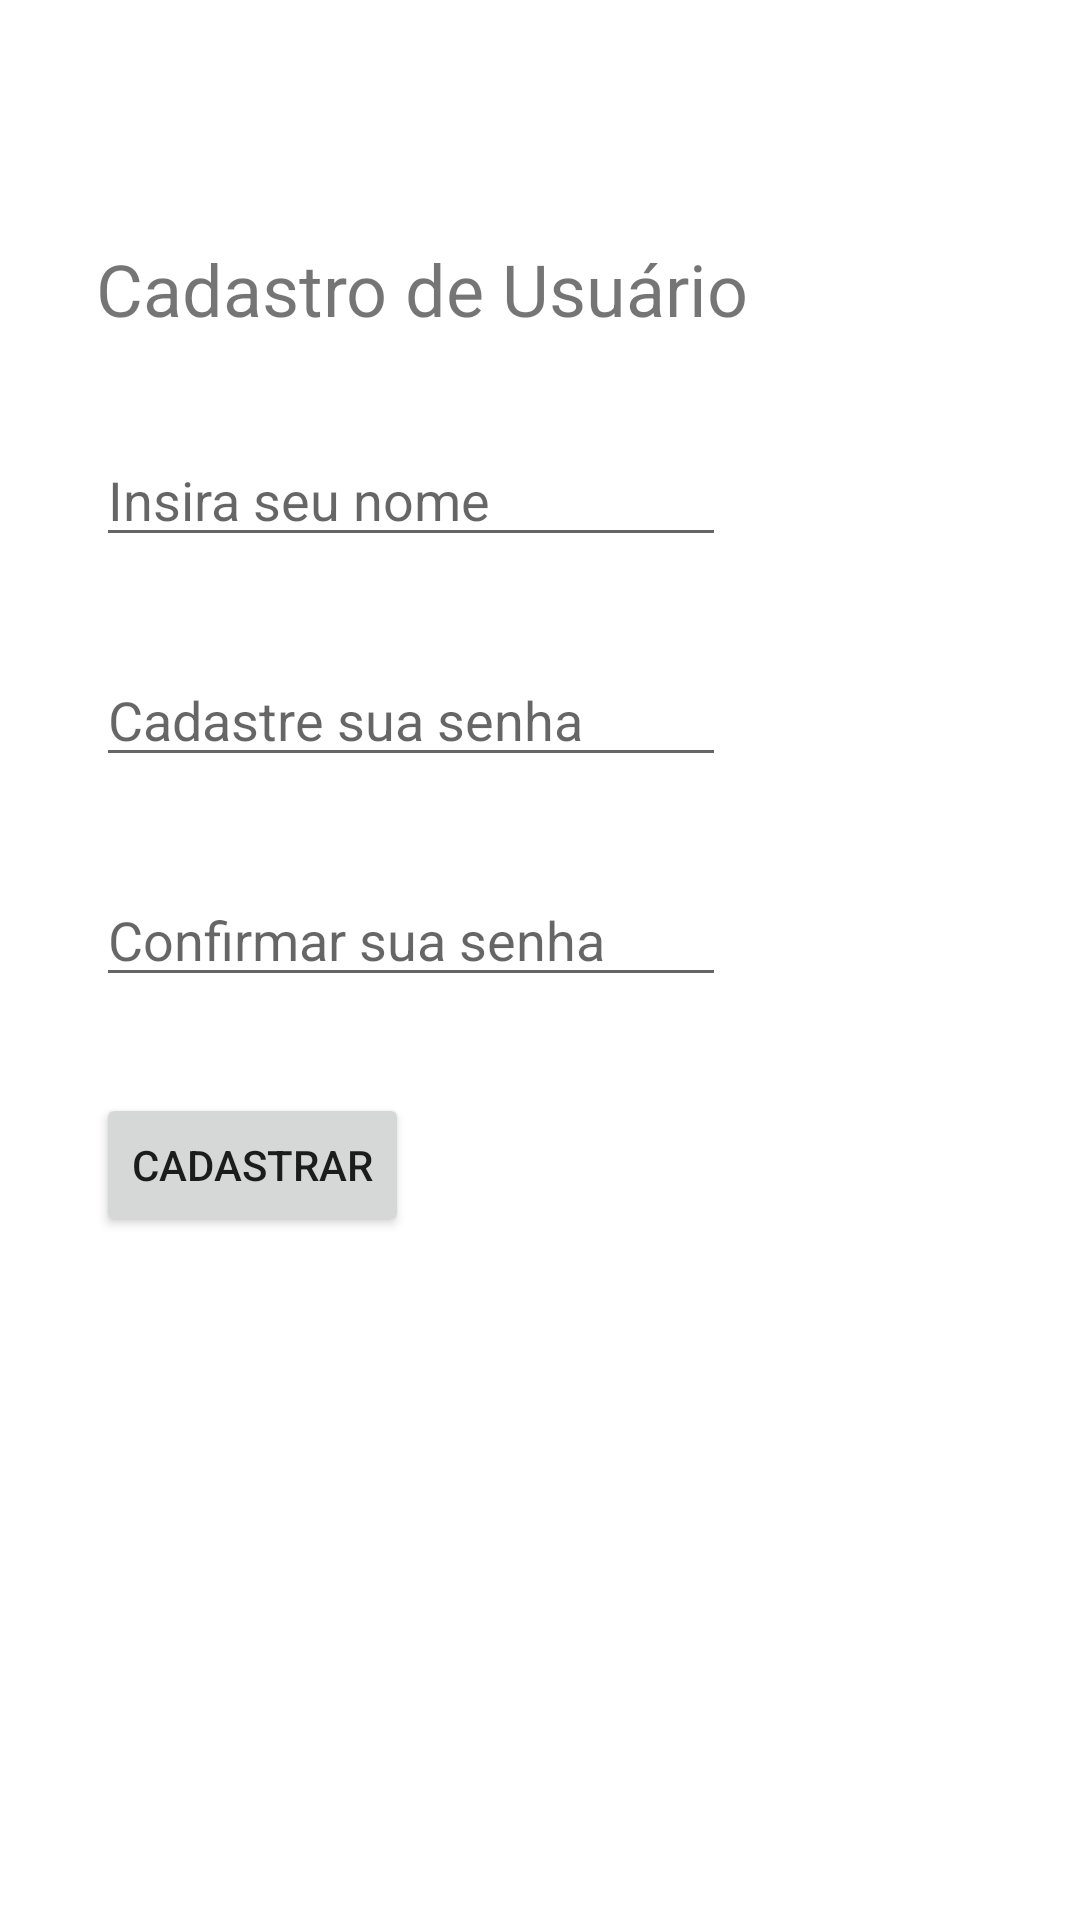

Reconstruct the res/layout file that produces this screen, plus the resources it refers to.
<!-- AndroidManifest.xml: application theme AppTheme -->
<!-- res/layout/fragment_cadastro.xml -->
<?xml version="1.0" encoding="utf-8"?>
<FrameLayout xmlns:android="http://schemas.android.com/apk/res/android"
    xmlns:tools="http://schemas.android.com/tools"
    android:layout_width="match_parent"
    android:layout_height="match_parent"
    xmlns:app="http://schemas.android.com/apk/res-auto"
    tools:context=".fragments.CadastroFragment">

    <androidx.constraintlayout.widget.ConstraintLayout
        android:layout_width="match_parent"
        android:layout_height="match_parent"
        android:background="#FFFFFF">

        <EditText
            android:id="@+id/edtNome"
            android:layout_width="wrap_content"
            android:layout_height="wrap_content"
            android:layout_marginStart="32dp"
            android:layout_marginLeft="32dp"
            android:layout_marginTop="32dp"
            android:ems="10"
            android:hint="Insira seu nome"
            android:inputType="textPersonName"
            app:layout_constraintStart_toStartOf="parent"
            app:layout_constraintTop_toBottomOf="@+id/textView" />

        <TextView
            android:id="@+id/textView"
            android:layout_width="wrap_content"
            android:layout_height="wrap_content"
            android:layout_marginStart="32dp"
            android:layout_marginLeft="32dp"
            android:layout_marginTop="80dp"
            android:text="Cadastro de Usuário"
            android:textSize="24sp"
            app:layout_constraintStart_toStartOf="parent"
            app:layout_constraintTop_toTopOf="parent" />

        <EditText
            android:id="@+id/edtSenha"
            android:layout_width="wrap_content"
            android:layout_height="wrap_content"
            android:layout_marginStart="32dp"
            android:layout_marginLeft="32dp"
            android:layout_marginTop="32dp"
            android:ems="10"
            android:hint="Cadastre sua senha"
            android:inputType="textPersonName"
            app:layout_constraintStart_toStartOf="parent"
            app:layout_constraintTop_toBottomOf="@+id/edtNome" />

        <EditText
            android:id="@+id/edtSenha2"
            android:layout_width="wrap_content"
            android:layout_height="wrap_content"
            android:layout_marginStart="32dp"
            android:layout_marginLeft="32dp"
            android:layout_marginTop="32dp"
            android:ems="10"
            android:hint="Confirmar sua senha"
            android:inputType="textPersonName"
            app:layout_constraintStart_toStartOf="parent"
            app:layout_constraintTop_toBottomOf="@+id/edtSenha" />

        <Button
            android:id="@+id/btnCadastrar"
            android:layout_width="wrap_content"
            android:layout_height="wrap_content"
            android:layout_marginStart="32dp"
            android:layout_marginLeft="32dp"
            android:layout_marginTop="32dp"
            android:text="Cadastrar"
            app:layout_constraintStart_toStartOf="parent"
            app:layout_constraintTop_toBottomOf="@+id/edtSenha2" />

    </androidx.constraintlayout.widget.ConstraintLayout>

</FrameLayout>
<!-- resources referenced by this layout -->
<resources>
  <style name="AppTheme" parent="Theme.AppCompat.Light.NoActionBar">
          
          <item name="colorPrimary">@color/colorPrimary</item>
          <item name="colorPrimaryDark">@color/colorPrimaryDark</item>
          <item name="colorAccent">@color/colorAccent</item>
      </style>
  <color name="colorPrimary">#C9C8CA</color>
  <color name="colorPrimaryDark">#7C7C7C</color>
  <color name="colorAccent">#03DAC5</color>
</resources>
